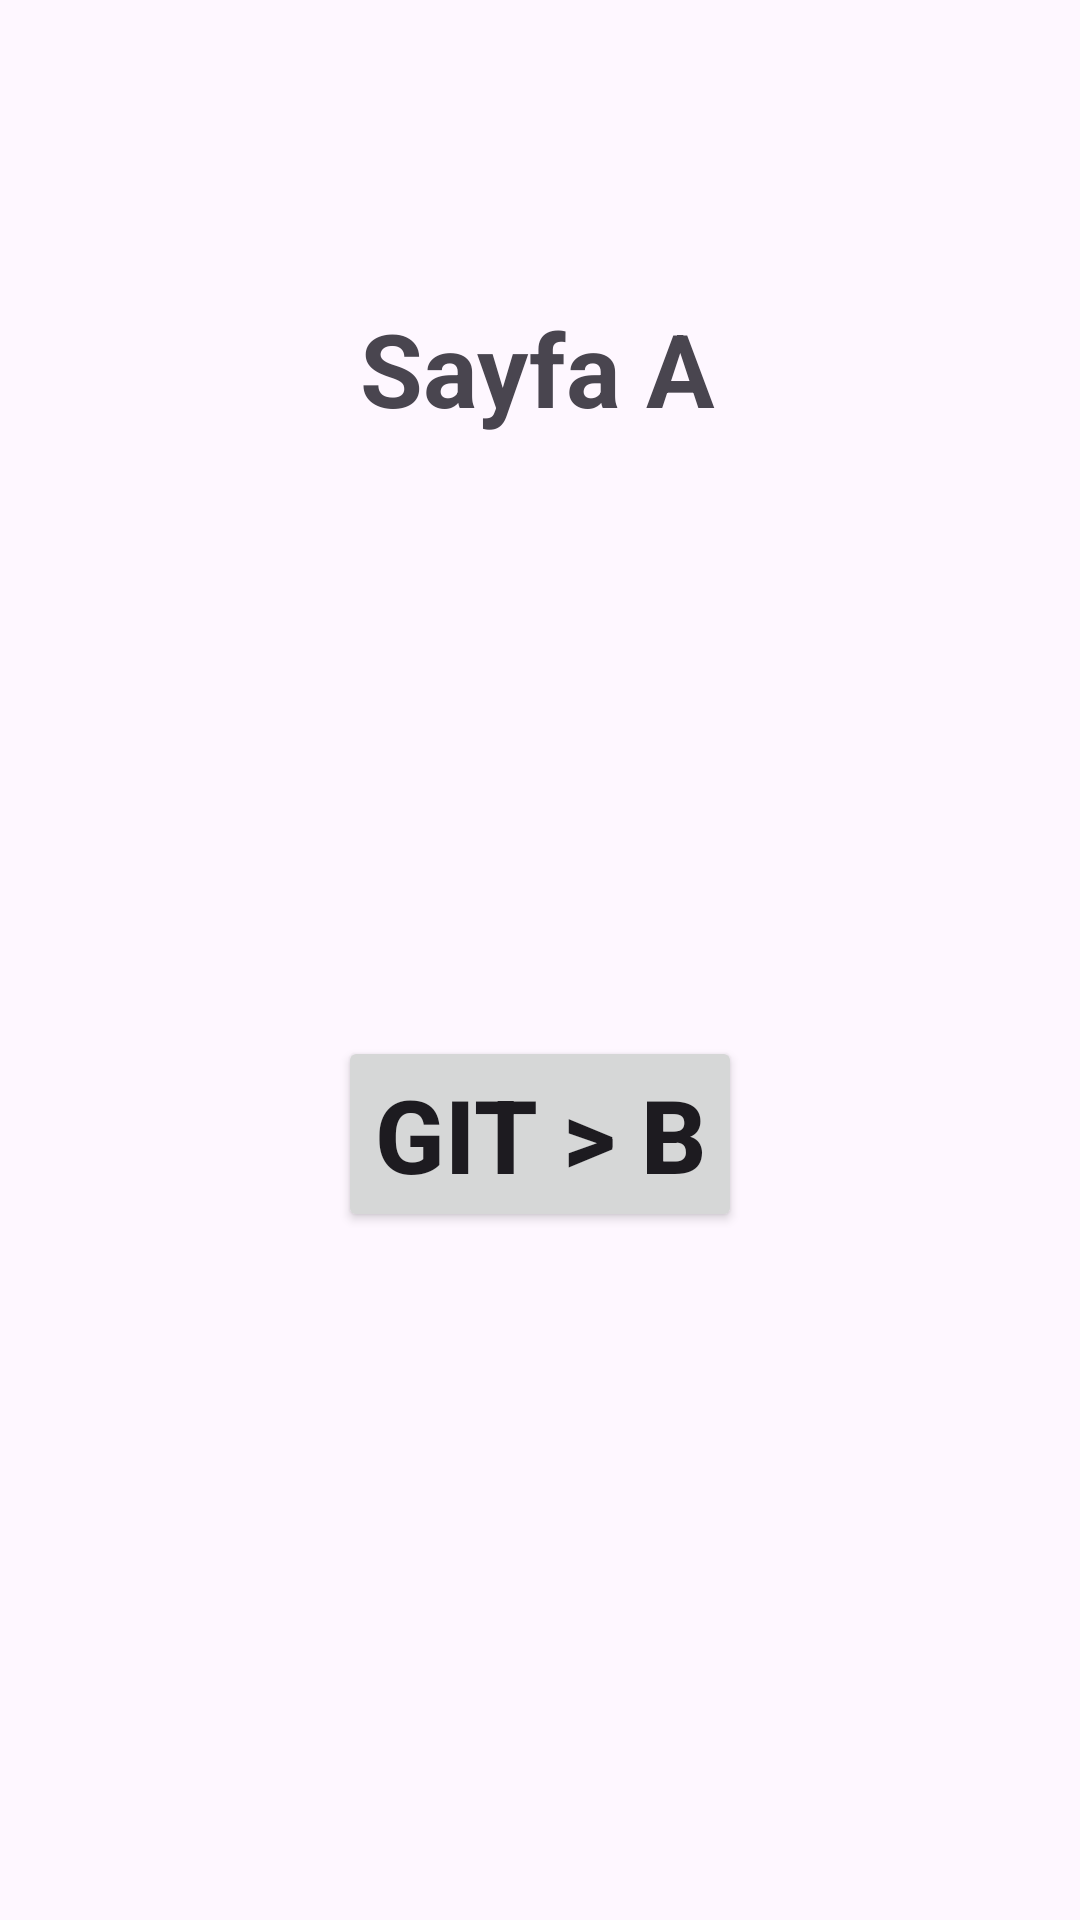

Layout XML and referenced resources for this Android screen:
<!-- AndroidManifest.xml: application theme Theme.JavaBootCampTask41 -->
<!-- res/layout/fragment_a.xml -->
<?xml version="1.0" encoding="utf-8"?>
<androidx.constraintlayout.widget.ConstraintLayout xmlns:android="http://schemas.android.com/apk/res/android"
    xmlns:app="http://schemas.android.com/apk/res-auto"
    xmlns:tools="http://schemas.android.com/tools"
    android:layout_width="match_parent"
    android:layout_height="match_parent"
    tools:context=".AFragment">

    <Button
        android:id="@+id/buttonBgidis"
        android:layout_width="wrap_content"
        android:layout_height="wrap_content"
        android:layout_marginTop="200dp"
        android:text="Git > B"
        android:textSize="34sp"
        android:textStyle="bold"
        app:layout_constraintEnd_toEndOf="parent"
        app:layout_constraintHorizontal_bias="0.5"
        app:layout_constraintStart_toStartOf="parent"
        app:layout_constraintTop_toBottomOf="@+id/textView" />

    <TextView
        android:id="@+id/textView"
        android:layout_width="wrap_content"
        android:layout_height="wrap_content"
        android:layout_marginTop="100dp"
        android:text="Sayfa A"
        android:textSize="34sp"
        android:textStyle="bold"
        app:layout_constraintEnd_toEndOf="parent"
        app:layout_constraintHorizontal_bias="0.497"
        app:layout_constraintStart_toStartOf="parent"
        app:layout_constraintTop_toTopOf="parent" />
</androidx.constraintlayout.widget.ConstraintLayout>
<!-- resources referenced by this layout -->
<resources>
  <style name="Theme.JavaBootCampTask41" parent="Base.Theme.JavaBootCampTask41" />
  <style name="Base.Theme.JavaBootCampTask41" parent="Theme.Material3.DayNight.NoActionBar">
          
          
      </style>
</resources>
